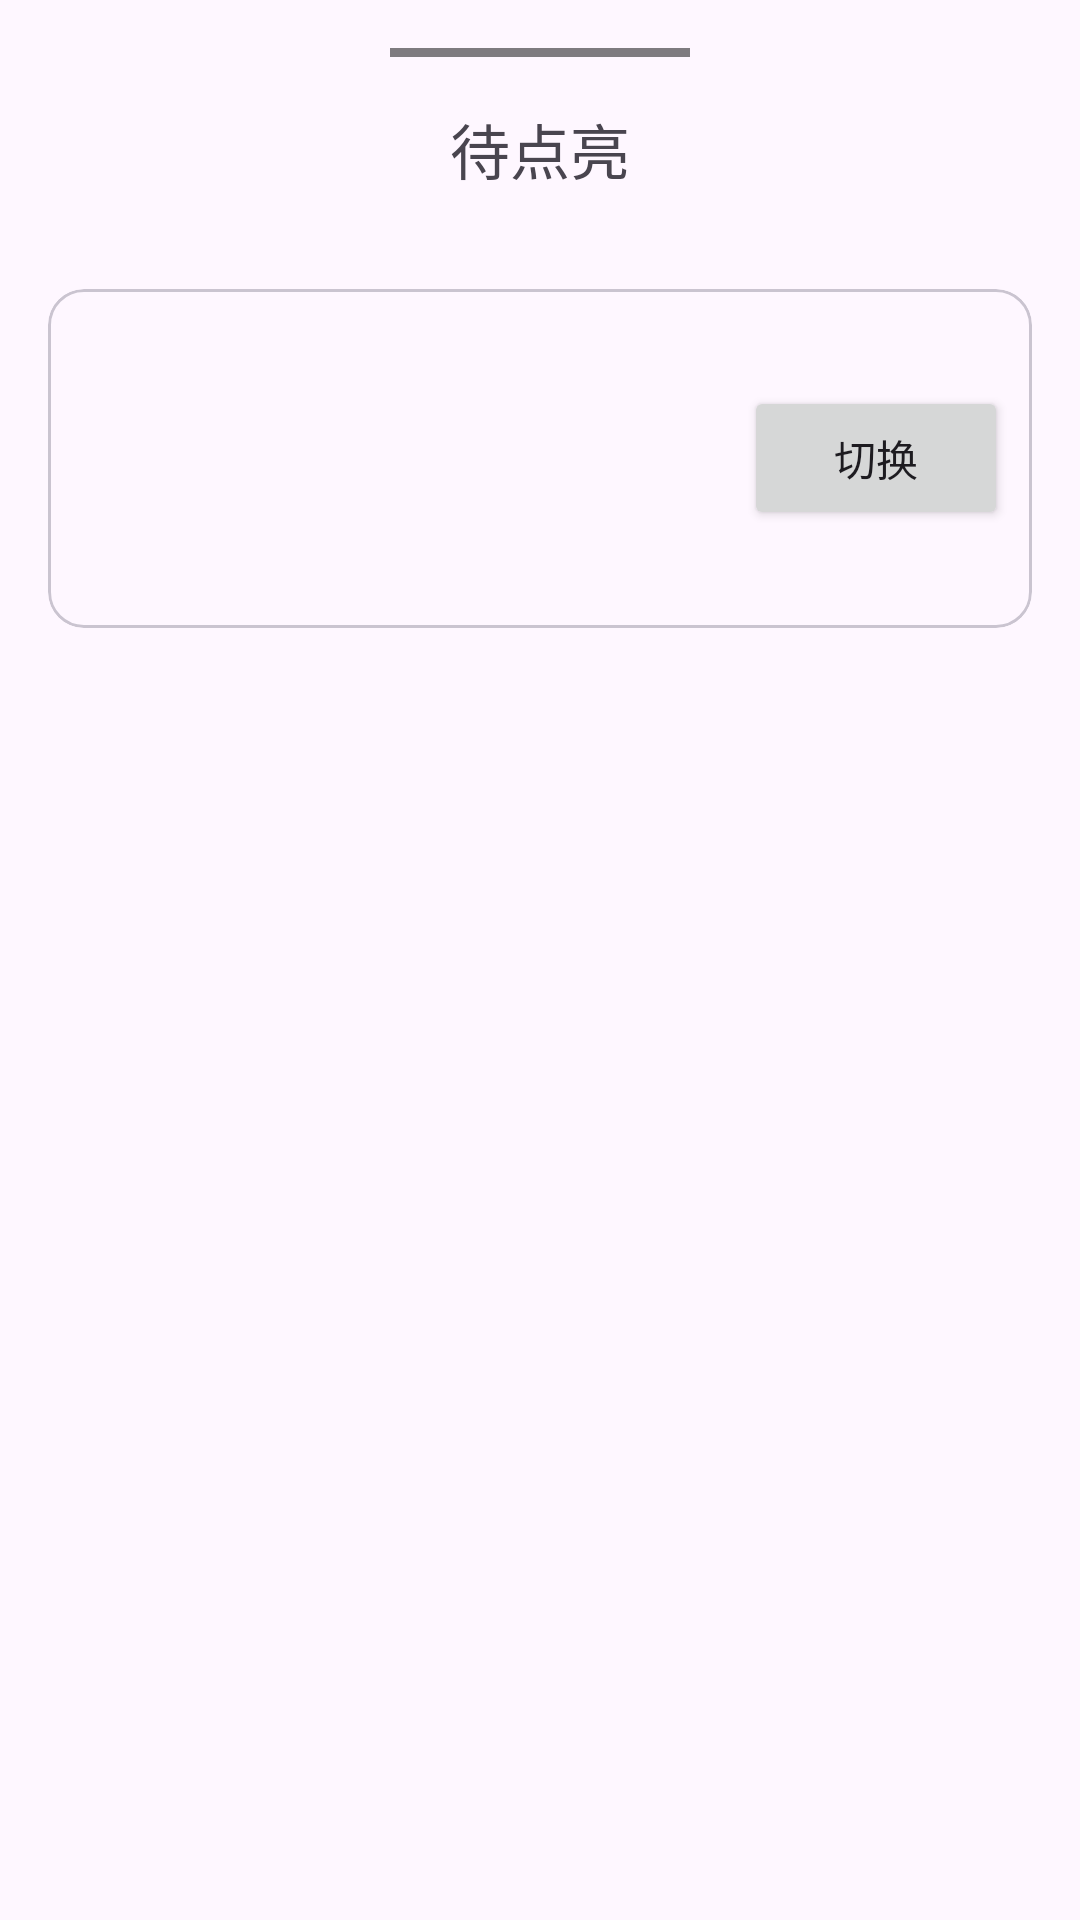

Here is an Android app screen rendered from its layout file. Give the layout XML and the strings, colors and styles it references.
<!-- AndroidManifest.xml: application theme Theme.Stars -->
<!-- res/layout/dialog_select_universe.xml -->
<?xml version="1.0" encoding="utf-8"?>
<LinearLayout xmlns:android="http://schemas.android.com/apk/res/android"
    xmlns:tools="http://schemas.android.com/tools"
    android:layout_width="match_parent"
    android:layout_height="wrap_content"
    android:background="@drawable/shape_bottom_dialog"
    android:gravity="center_horizontal"
    android:orientation="vertical"
    android:padding="16dp"
    tools:ignore="UseCompoundDrawables">

    <View
        android:layout_width="100dp"
        android:layout_height="3dp"
        android:layout_gravity="center"
        android:layout_marginBottom="16dp"
        android:background="@color/half_tp_grey" />

    <TextView
        android:layout_width="wrap_content"
        android:layout_height="wrap_content"
        android:text="@string/wait_for_light"
        android:textSize="20sp" />

    <androidx.recyclerview.widget.RecyclerView
        android:id="@+id/recycler_view"
        android:layout_width="match_parent"
        android:layout_height="wrap_content"
        android:layout_marginTop="8dp"
        android:clipToPadding="false"
        android:padding="8dp" />

    <com.google.android.material.card.MaterialCardView
        android:layout_width="match_parent"
        android:layout_height="wrap_content"
        android:layout_marginTop="8dp">

        <LinearLayout
            android:layout_width="match_parent"
            android:layout_height="wrap_content"
            android:orientation="horizontal"
            android:background="?android:colorBackground"
            android:padding="8dp">

            <LinearLayout
                android:layout_width="0dp"
                android:layout_height="wrap_content"
                android:layout_weight="1"
                android:orientation="vertical">

                <TextView
                    android:id="@+id/uni_name"
                    android:layout_width="wrap_content"
                    android:layout_height="wrap_content"
                    android:textSize="20sp"
                    tools:text="123" />

                <TextView
                    android:id="@+id/uni_expect"
                    android:layout_width="wrap_content"
                    android:layout_height="wrap_content"
                    android:layout_marginTop="8dp"
                    android:textSize="20sp"
                    tools:text="123" />

                <TextView
                    android:id="@+id/uni_focus_time"
                    android:layout_width="wrap_content"
                    android:layout_height="wrap_content"
                    android:layout_marginTop="8dp"
                    android:textSize="20sp"
                    tools:text="123" />

            </LinearLayout>

            <Button
                android:id="@+id/change"
                android:layout_width="wrap_content"
                android:layout_height="wrap_content"
                android:layout_gravity="center"
                android:text="@string/change" />

        </LinearLayout>
    </com.google.android.material.card.MaterialCardView>

</LinearLayout>
<!-- resources referenced by this layout -->
<resources>
  <color name="half_tp_grey">#80000000</color>
  <string name="change">切换</string>
  <string name="wait_for_light">待点亮</string>
  <style name="Theme.Stars" parent="Theme.Material3.DayNight.NoActionBar">
          
          <item name="colorPrimary">@color/purple_500</item>
          <item name="colorPrimaryVariant">@color/purple_700</item>
          <item name="colorOnPrimary">@color/white</item>
          
          <item name="colorSecondary">@color/teal_200</item>
          <item name="colorSecondaryVariant">@color/teal_700</item>
          <item name="colorOnSecondary">@color/black</item>
          
          <item name="android:statusBarColor" tools:targetApi="l">?android:colorBackground</item>
          
      </style>
  <color name="purple_500">#FF6200EE</color>
  <color name="purple_700">#FF3700B3</color>
  <color name="white">#FFFFFFFF</color>
  <color name="teal_200">#FF03DAC5</color>
  <color name="teal_700">#FF018786</color>
  <color name="black">#FF000000</color>
</resources>
